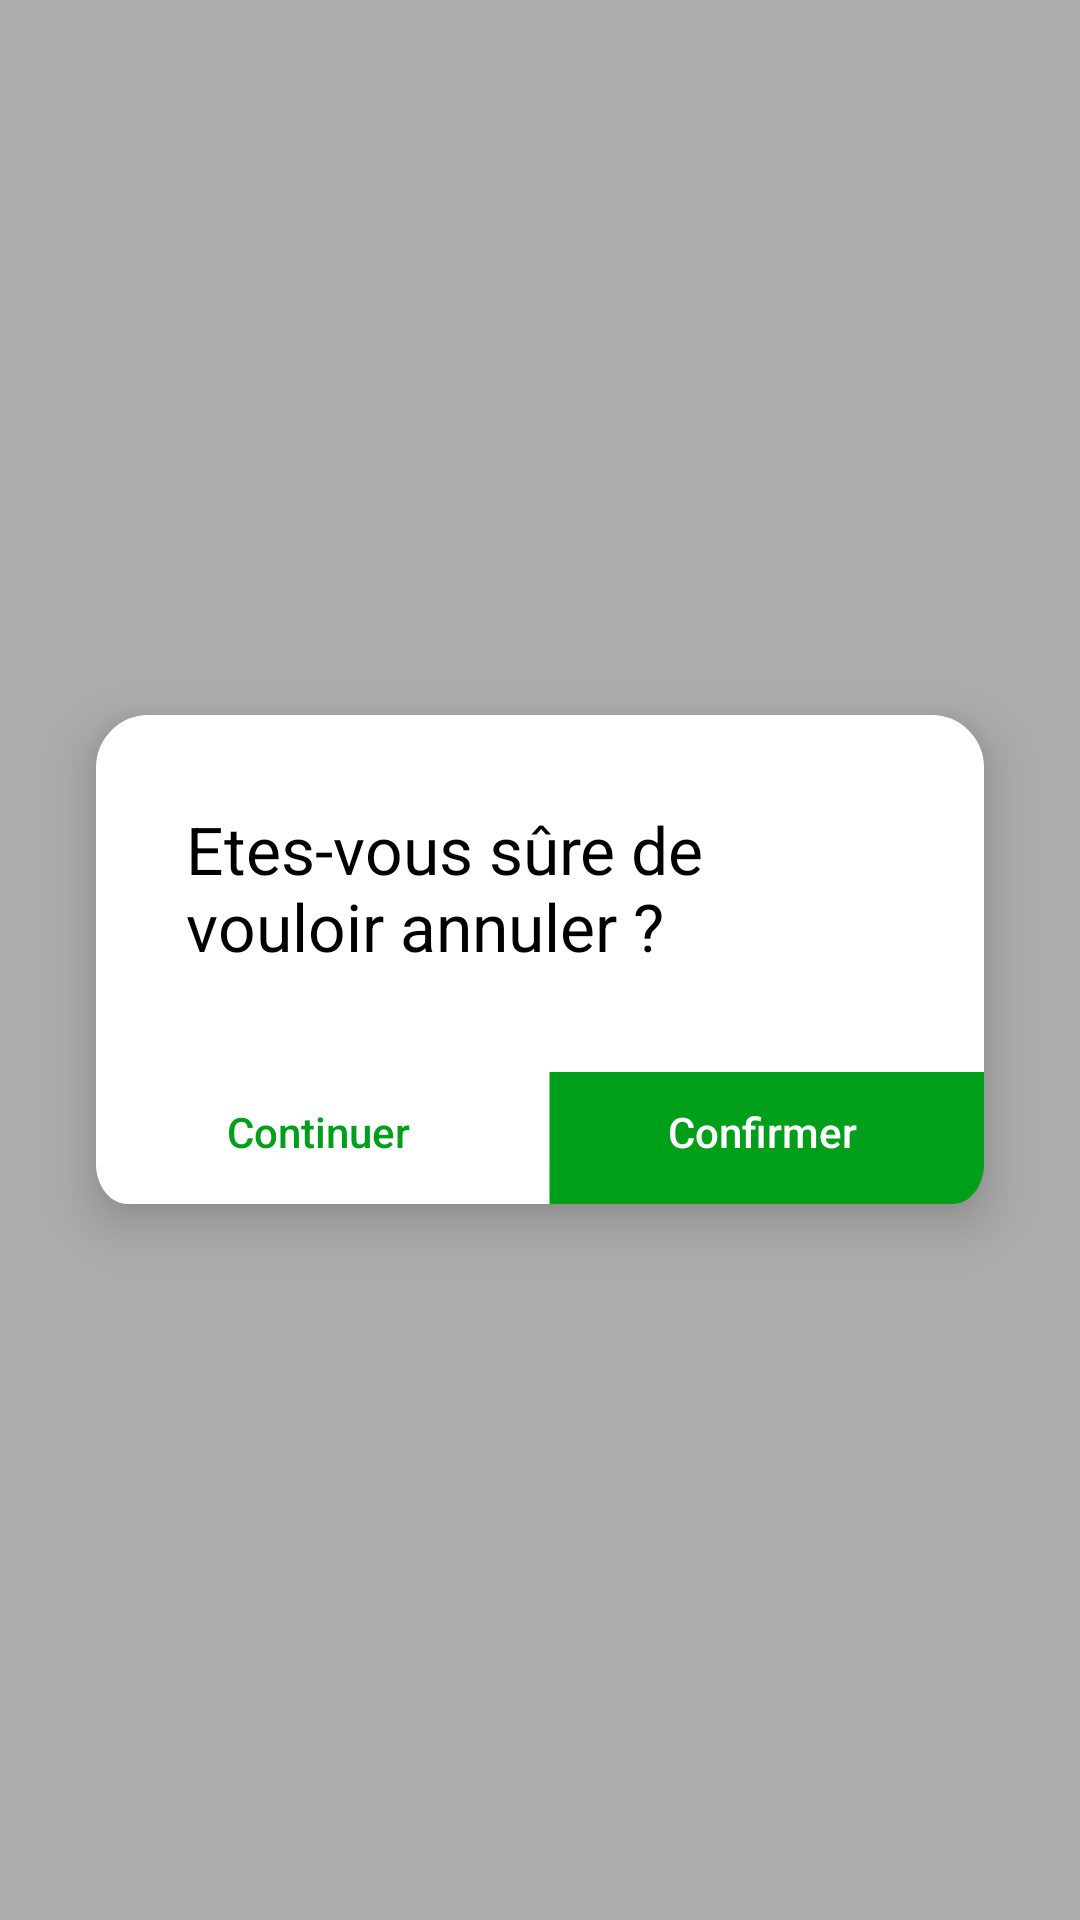

Write the Android layout XML for this screen, with the resource values it uses.
<!-- AndroidManifest.xml: application theme Theme.ProjectPlateformesMobiles -->
<!-- res/layout/cancel_popup.xml -->
<?xml version="1.0" encoding="utf-8"?>
<RelativeLayout
    xmlns:app="http://schemas.android.com/apk/res-auto"
    xmlns:android="http://schemas.android.com/apk/res/android"
    android:layout_width="match_parent"
    android:layout_height="match_parent"
    android:background="@color/semiTransparent">

    <Button
        android:id="@+id/backPopup"
        android:layout_width="match_parent"
        android:layout_height="match_parent"
        android:background="@color/transparent"/>

    <RelativeLayout
        android:layout_width="match_parent"
        android:layout_height="wrap_content"
        android:background="@drawable/rounded_popup"
        android:layout_margin="@dimen/activity_horizontal_margin"
        android:elevation="10dp"
        android:layout_centerVertical="true"
        >

        <androidx.appcompat.widget.LinearLayoutCompat
            android:layout_width="wrap_content"
            android:layout_height="wrap_content"
            android:layout_marginStart="0dp"
            android:layout_marginTop="0dp"
            android:layout_marginEnd="0dp"
            android:layout_marginBottom="0dp"
            android:orientation="vertical">

            <TextView
                android:layout_width="wrap_content"
                android:layout_height="wrap_content"
                android:layout_centerInParent="true"
                android:layout_margin="30dp"
                android:text="@string/cancelString"
                android:textColor="@color/black"
                android:textSize="22sp" />

            <androidx.appcompat.widget.LinearLayoutCompat
                android:layout_width="match_parent"
                android:layout_height="wrap_content"
                android:layout_margin="0dp"
                android:orientation="horizontal">

                <Button
                    android:id="@+id/ContinueButtonPopup"
                    android:layout_width="wrap_content"
                    android:layout_height="wrap_content"
                    android:layout_weight="1"
                    android:background="@drawable/cancel_button_popup"
                    android:text="@string/Continue"
                    android:textColor="@color/dark_green"
                    android:textAllCaps="false"/>

                <Button
                    android:id="@+id/ConfirmButtonPopup"
                    android:layout_width="wrap_content"
                    android:layout_height="wrap_content"
                    android:layout_weight="1"
                    android:background="@drawable/continue_button_popup"
                    android:text="@string/confirm"
                    android:textColor="@color/white"
                    android:textAllCaps="false"/>

            </androidx.appcompat.widget.LinearLayoutCompat>
        </androidx.appcompat.widget.LinearLayoutCompat>

    </RelativeLayout>
</RelativeLayout>
<!-- resources referenced by this layout -->
<resources>
  <color name="black">#FF000000</color>
  <color name="dark_green">#009F1A</color>
  <color name="semiTransparent">#50000000</color>
  <color name="transparent">#00000000</color>
  <color name="white">#FFFFFFFF</color>
  <dimen name="activity_horizontal_margin">32dp</dimen>
  <!-- drawable cancel_button_popup (drawable) -->
  <vector xmlns:android="http://schemas.android.com/apk/res/android"
      android:width="140dp"
      android:height="36dp"
      android:viewportWidth="140"
      android:viewportHeight="36">
      <path
          android:fillColor="#FFFFFFFF"
          android:pathData="M0 4c0-0.55 0.45-1 1-1h137c0.55 0 1 0.45 1 1v31c0 0.55-0.45 1-1 1H10C4.48 36 0 31.52 0 26V4Z"/>
  </vector>
  <!-- drawable continue_button_popup (drawable) -->
  <vector xmlns:android="http://schemas.android.com/apk/res/android"
      android:width="140dp"
      android:height="36dp"
      android:viewportWidth="140"
      android:viewportHeight="36">
      <path
          android:fillColor="#FF009F1A"
          android:pathData="M3 3h137v23c0 5.52-4.48 10-10 10H3V3Z"/>
  </vector>
  <!-- drawable rounded_popup (drawable) -->
  <?xml version="1.0" encoding="utf-8"?>
  <shape
      xmlns:android="http://schemas.android.com/apk/res/android"
      android:shape="rectangle">
      <solid android:color="#fff" />
      <stroke
          android:width="5dp"
          android:color="#fff" />
      <corners
          android:radius="15dp" />
  </shape>
  <string name="Continue">Continuer</string>
  <string name="cancelString">Etes-vous sûre de vouloir annuler ?</string>
  <string name="confirm">Confirmer</string>
  <style name="Theme.ProjectPlateformesMobiles" parent="Theme.AppCompat.DayNight.NoActionBar">
          
          <item name="colorPrimary">@color/dark_green</item>
          <item name="colorPrimaryVariant">@color/light_green</item>
          <item name="colorOnPrimary">@color/white</item>
          
          <item name="colorAccent">@color/white</item>
          <item name="colorOnSecondary">@color/black</item>
          
          <item name="android:windowLightStatusBar">true</item>
          <item name="android:statusBarColor" tools:targetApi="l">?attr/colorOnPrimary</item>
          
      </style>
  <color name="light_green">#56E200</color>
</resources>
